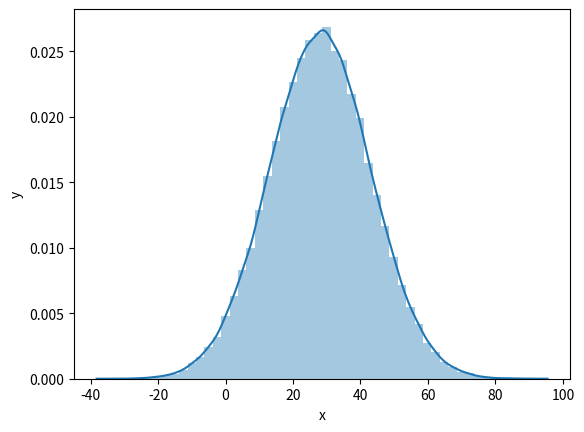

Python code for this plot:
print('24_statistics')
""" 
统计数据
统计学是研究数据的收集、组织、显示、分析、解释和呈现的学科。
    统计学是数学的一个分支，建议作为数据科学和机器学习的先决条件。
    统计学是一个非常广泛的领域，但我们将在本节中只关注最相关的部分。
    
    完成此挑战后，您可以进入 Web 开发、数据分析、机器学习和数据科学路径。
    
    无论您走哪条路，在您职业生涯的某个阶段，您都会获得可以处理的数据。
    拥有一些统计知识将帮助您根据数据做出决策，数据如他们所说。

数据

    什么是数据？数据是为某种目的（通常是分析）收集和翻译的任何字符集。它可以是任何字符，包括文本和数字、图片、声音或视频。如果数据没有放在上下文中，它对人或计算机没有任何意义。为了让数据有意义，我们需要使用不同的工具处理数据。
    数据分析、数据科学或机器学习的工作流程始于数据。可以从某个数据源提供数据，也可以创建数据。有结构化和非结构化数据。  
    可以以小格式或大格式找到数据。我们将获得的大多数数据类型已在文件处理部分中介绍。

统计模块
    
    python统计模块提供了计算数值数据的数理统计的函数。该模块无意成为第三方库（如 NumPy、SciPy）或面向专业统计学家（如 Minitab、SAS 和 Matlab）的专有全功能统计软件包的竞争对手。它针对图形和科学计算器的级别。

NumPy
    
    在第一部分中，我们将 python 定义为一种出色的通用编程语言，但在其他流行库（numpy、scipy、matplotlib、pandas 等）的帮助下，它成为了一个强大的科学计算环境。
    Numpy 是 Python 科学计算的核心库。它提供了一个高性能的多维数组对象，以及用于处理数组的工具。
    到目前为止，我们一直在使用 vscode，但从现在开始我会推荐使用 Jupyter Notebook。要访问 jupter notebook，让我们安装anaconda。如果你使用anaconda，大部分常用包都包含在内，所以你不必安装更多的包。


 """

 # 如何导入 numpy 

import  numpy  as  np
from numpy.random.mtrand import randint 
# # 如何检查 numpy 包的版本
# print ( 'numpy:' , np . __version__ )
#  # 检查可用方法
# print ( dir ( np ))

# python_list = [1, 2, 3, 4, 5]
# print('Type:', type(python_list))
# print(python_list)
# two_dimensional_list = [[0,1,2], [3,4,5], [6,7,8]]
# print(two_dimensional_list)  # [[0, 1, 2], [3, 4, 5], [6, 7, 8]]

# numpy_array_from_list = np.array(python_list)
# # np.array(python_list)
# print(type (numpy_array_from_list))   # <class 'numpy.ndarray'>
# print(numpy_array_from_list) # array([1, 2, 3, 4, 5])

# Python list
# 使用浮点数据类型参数从列表创建浮点 numpy 数组
""" python_list = [1,2,3,4,5]
numy_array_from_list2 = np.array(python_list, dtype=float)
print(numy_array_from_list2) # array([1., 2., 3., 4., 5.])
 """

#  从列表创建一个布尔值 numpy 数组
""" numpy_bool_array = np.array([0, 1, -1, 2, 3], dtype=bool)
print(numpy_bool_array) """


# 使用numpy创建多维数组
# 一个 numpy 数组可能有一个或多个行和列
""" 
two_demiensional_list = [[0, 1, 2], [3, 4, 5], [6, 7, 8]]
numpy_two_dimensional_list = np.array(two_demiensional_list)
print(numpy_two_dimensional_list)
print(type(numpy_two_dimensional_list))
 """


# 在 numpy 中要知道 numpy 数组列表中的项目数，我们使用 size

# numpy_array_from_list = np.array([1, 2, 3, 4, 5])
# two_dimensional_list = np.array([[0, 1, 2],
#                               [3, 4, 5],
#                               [6, 7, 8]])

# print('The size:', numpy_array_from_list.size) # 5
# print('The size:', two_dimensional_list.size)  # 9 

# 将 numpy 数组转换为列表
# # We can always convert an array back to a python list using tolist().
# np_to_list = numpy_array_from_list.tolist()
# print(type (np_to_list))
# print('one dimensional array:', np_to_list)
# print('two dimensional array: ', numpy_two_dimensional_list.tolist())
# np_to_list = numpy_array_from_list.tolist()
# print(type(np_to_list))
# print('one dimensional array: ', np_to_list)
# print('two dimensional array: ', numpy_array_from_list.tolist())

# numpy 数组的形状
# shape 方法以元组的形式提供数组的形状。第一个是行，第二个是列。如果数组只是一维，则返回数组的大小。
# nums = np.array([1, 2, 3, 4, 5])
# print(nums)
# print('shape of nums:', nums.shape)
# print('shape of numpu_two_dimensional_list:', two_dimensional_list.shape)

# three_by_four_array = np.array([[0, 1, 2, 3], [4, 5, 6, 7], [8, 9, 10, 11]])
# print(three_by_four_array)

# numpy数组的数据类型
# 数据类型类型：str、int、float、complex、bool、list、None

# int_lists = [-3, -2, -1, 0, 1, 2,3]
# int_array = np.array(int_lists)
# float_array = np.array(int_lists, dtype=float)

# print(int_array)
# print(int_array.dtype)
# print(float_array)
# print(float_array.dtype)


# 使用numpy进行数学运算
# Numpy 数组并不完全像 python 列表。要在 pyhton 列表中进行数学运算，我们必须遍历项目，但 numpy 可以允许在不循环的情况下进行任何数学运算。数学运算：

# 加法 (+)
# 减法 (-)
# 乘法 (*)
# 分配 （/）
# 模块 (%)
# 楼层划分(//)
# 指数(**)


# Mathematical Operation
# Addition
# numpy_array_from_list = np.array([1, 2, 3, 4, 5])
# print('original array: ', numpy_array_from_list)
# ten_plus_original = numpy_array_from_list  + 10
# print(ten_plus_original)


# Subtraction
# numpy_array_from_list = np.array([1, 2, 3, 4, 5])
# print('original array: ', numpy_array_from_list)
# ten_minus_original = numpy_array_from_list  - 10
# print(ten_minus_original)


# # Multiplication
# numpy_array_from_list = np.array([1, 2, 3, 4, 5])
# print('original array: ', numpy_array_from_list)
# ten_times_original = numpy_array_from_list * 10
# print(ten_times_original)

# # Division
# numpy_array_from_list = np.array([1, 2, 3, 4, 5])
# print('original array: ', numpy_array_from_list)
# ten_times_original = numpy_array_from_list / 10
# print(ten_times_original)


# # Modulus; Finding the remainder
# numpy_array_from_list = np.array([1, 2, 3, 4, 5])
# print('original array: ', numpy_array_from_list)
# ten_times_original = numpy_array_from_list % 3
# print(ten_times_original)

# # Floor division: the division result without the remainder
# numpy_array_from_list = np.array([11, 2, 3, 4, 5])
# print('original array: ', numpy_array_from_list)
# ten_times_original = numpy_array_from_list // 10
# print(ten_times_original)

# # Exponential is finding some number the power of another:
# numpy_array_from_list = np.array([1, 2, 3, 4, 5])
# print('original array: ', numpy_array_from_list)
# ten_times_original = numpy_array_from_list  ** 2
# print(ten_times_original)

# #Int,  Float numbers
# numpy_int_arr = np.array([1, 2, 3, 4])
# numpy_float_arr = np.array([1.1, 2.0, 3.2])
# numpy_bool_arr = np.array([-3, -2, 0, 1, 2, 3], dtype='bool')

# print(numpy_int_arr.dtype)
# print(numpy_float_arr.dtype)
# print(numpy_bool_arr.dtype)

# numpy_float_list = np.array([1.1, 2.0, 3.2])

# dd = numpy_float_list.astype('int').astype('str')

# print(type(dd))
# print(dd)

# 2 Dimension Array
""" two_dimension_array = np.array([(1,2,3),(4,5,6), (7,8,9)])
print(type (two_dimension_array))
print(two_dimension_array)
print('Shape: ', two_dimension_array.shape)
print('Size:', two_dimension_array.size)
print('Data type:', two_dimension_array.dtype)

first_column= two_dimension_array[:,0]
second_column = two_dimension_array[:,1]
third_column = two_dimension_array[:,2]
print('First column:', first_column)
print('Second column:', second_column)
print('Third column: ', third_column)
print(two_dimension_array) """

# 切片 Numpy 数组
# 在 numpy 中切片类似于在 python list 中切片
# two_dimension_array = np.array([[1,2,3],[4,5,6], [7,8,9]])
# first_two_rows_and_columns = two_dimension_array[0:2, 0:2]

# print(first_two_rows_and_columns)

# print(two_dimension_array[::])

    # two_dimension_array = np.array([[1,2,3],[4,5,6], [7,8,9]])
    # two_dimension_array[::-1,::-1]

# print(two_dimension_array[::-1, ::-1])

# print(two_dimension_array)
# two_dimension_array[1,1] = 55
# two_dimension_array[1,2] =44
# print(two_dimension_array)

# Numpy Zeroes
# numpy.zeros(shape, dtype=float, order='C')
# numpy_zeroes = np.zeros((3,3),dtype=int,order='C')
# # numpy_zeroes
# numpy_zeroes = np.zeros((3, 3), dtype=int, order="F") # rder must be one of 'C', 'F', 'A', or 'K' (got 'D')

# print(numpy_zeroes)


# Numpy Zeroes
# numpy_ones = np.ones((3,3),dtype=int,order='C')
# print(numpy_ones)
# twoes = numpy_ones * 2
# print(twoes)

# Reshape
# numpy.reshape(), numpy.flatten()
# first_shape  = np.array([(1,2,3), (4,5,6)])
# print(first_shape)
# reshaped = first_shape.reshape(3,2)
# print(reshaped)
# flattened = reshaped.flatten()
# print(flattened)

## Horitzontal Stack
# np_list_one = np.array([1,2,3])
# np_list_two = np.array([4,5,6])

# print(np_list_one + np_list_two)

# print('Horizontal Append:', np.hstack((np_list_one, np_list_two)))

# print('Horizontal Append:', np.vstack((np_list_one, np_list_two)))

# # Generate a random float  number
# random_float = np.random.random()
# print(random_float)

# # Generate a random float  number
# random_floats = np.random.random(5)
# print(random_floats)

# 生成 0 到 10 之间的随机整数
# random_int = np.random.randint(0, 11)
# print(random_int)

# 生成一个 2 到 11 之间的随机整数，并创建一个
# random_int = np.random,randint(2, 10, size=4)
# print(list(random_int))
# Generating a random integers between 0 and 10
# random_int = np.random.randint(2,10, size=(3,3))
# print(random_int)

    # np.random.normal(mu, sigma, size)
# normal_array = np.random.normal(79, 15, 80)
# print(normal_array)

# np.random.normal(mu, sigma, size)
# normal_array = np.random.normal(79, 15, 80)
# print(normal_array)



import matplotlib.pyplot as plt
import seaborn as sns
# sns.set()
# plt.hist(normal_array, color="grey", bins=50)



# four_by_four_matrix = np.matrix(np.ones((4,4), dtype=float))
# print(four_by_four_matrix)

# np.asarray(four_by_four_matrix)[2] = 2
# print(four_by_four_matrix)

# creating list using range(starting, stop, step)
# lst = range(0, 11, 2)
# lst = range(0, 11, 2)
# print(lst)
# for l in lst:
#     print(l)
# # Similar to range arange numpy.arange(start, stop, step)
# whole_numbers = np.arange(0, 20, 1)
# print(whole_numbers)

# numpy.linspace()
# numpy.logspace() in Python with Example
# 例如，它可以用来创建从 1 到 5 的 10 个均匀间隔的值。
# np.linspace(1.0, 5.0, num=10)
# one = np.linspace(1.0, 5.0, num=10)
# print(one)

# LogSpace
# LogSpace returns even spaced numbers on a log scale. Logspace has the same parameters as np.linspace.

# Syntax:

# numpy.logspace（开始，停止，数量，端点）
# np.logspace(2, 4.0, num=4)

#  检查数组的大小
# x = np.array([1,2,3], dtype=np.complex128)
# print(x)
# print(x.itemsize)


# 在 Python 中索引和切片 NumPy 数组
""" np_list = np.array([(1,2,3), (4,5,6)])
print(np_list)
print('First row: ', np_list[0])
print('Second row: ', np_list[1])


print('First column: ', np_list[:,0])
print('Second column: ', np_list[:,1])
print('Third column: ', np_list[:,2])

 """


""" 
NumPy 统计函数与示例
NumPy 具有非常有用的统计函数，用于从数组中的给定元素中查找最小值、最大值、平均值、中位数、百分位数、标准偏差和方差等。
函数解释如下 - 统计函数 Numpy 配备了如下所列的稳健统计函数

    Numpy 函数
    最小 np.min()
    最大 np.max()
    平均 np.mean()
    中位数 np.median()
    差异
    百分位
    标准差 np.std()

 """

""" two_dimension_array = np.array([(1,2,3),(4,5,6), (7,8,9)])
np_normal_dis = np.random.normal(5, 0.5, 100)
print(np_normal_dis)
## min, max, mean, median, sd
print('min: ', two_dimension_array.min())
print('max: ', two_dimension_array.max())
print('mean: ',two_dimension_array.mean())
# print('median: ', two_dimension_array.median())
print('sd: ', two_dimension_array.std())

print(two_dimension_array)
print('Column with minimum: ', np.amin(two_dimension_array, axis = 0))
print('Column with maximum: ', np.amax(two_dimension_array, axis = 0))
print('=== Row ==')
print('Row with minimum: ', np.amin(two_dimension_array, axis = 1))
print('Row with maximum: ', np.amax(two_dimension_array, axis = 1))

 """
# a = [1,2,3]

# # Repeat whole of 'a' two times
# print('Tile:   ', np.tile(a, 2))
# print('Title:  ', np.tile(a, 2))
# # Repeat each element of 'a' two times
# print('Repeat: ', np.repeat(a, 2))
# print('Repeat: ', np.repeat(a, 2))

# One random number between [0,1)
# one_random_num = np.random.random()
# one_random_in = np.random
# print(one_random_num)
# # Random numbers between [0,1) of shape 2,3
# r = np.random.random(size=[2,3])
# print(r)

# print(np.random.choice(['a', 'e', 'i', 'o', 'u'], size=10))
## Random numbers between [0, 1] of shape 2, 2
# rand = np.random.rand(2,2)
# print(rand)
# rand2 = np.random.randn(2,2)
# print(rand2)

""" from scipy import stats
np_normal_dis = np.random.normal(5, 0.5, 1000) # mean, standard deviation, number of samples
print(np_normal_dis)
## min, max, mean, median, sd
print('min: ', np.min(np_normal_dis))
print('max: ', np.max(np_normal_dis))
print('mean: ', np.mean(np_normal_dis))
print('median: ', np.median(np_normal_dis))
print('mode: ', stats.mode(np_normal_dis))
print('sd: ', np.std(np_normal_dis))


plt.hist(np_normal_dis, color="grey", bins=21)
plt.show()
plt.hist(np_normal_dis, color="grey", bins=21)
plt.show()
 """


# 线性代数
# 点积
## 线性代数
# ### 点积：两个数组的乘积
# f = np.array([1,2,3])
# g = np.array([4,5,3])
# ### 1*4 + 2*5 + 3*6
# np.dot(f, g)  # 23

# print(np.dot(f, g))


# ### Matmul：两个数组的矩阵乘积
# h = [[1,2],[3,4]]
# i = [[5,6],[7,8]]
# ### 1*5+2*7 = 19
# #   1*6 + 2*8
# #   3*5 + 4*7
# #   3*6 + 4*8

# print(np.matmul(h, i))

# d = np.linalg.det(i)
# print(d)


# Z = np.zeros((8,8))
# print(Z)
# Z[1::2,::2] = 1
# Z[::2,1::2] = 1
# print(Z)

# new_list = [ x + 2 for x in range(0, 11)]


# temp = np.array([1,2,3,4,5])
# pressure = temp * 2 + 5
# pressure


# plt.plot(temp, pressure)
# plt.xlabel('Temperature in oC')
# plt.ylabel('Pressure in atm')
# plt.title('Temperature vs Pressure')
# plt.xticks(np.arange(0, 6, step=0.5))
# plt.show()


mu = 28
sigma = 15
samples = 100000

x = np.random.normal(mu, sigma, samples)
ax = sns.distplot(x);
ax.set(xlabel="x", ylabel='y')
plt.show()



